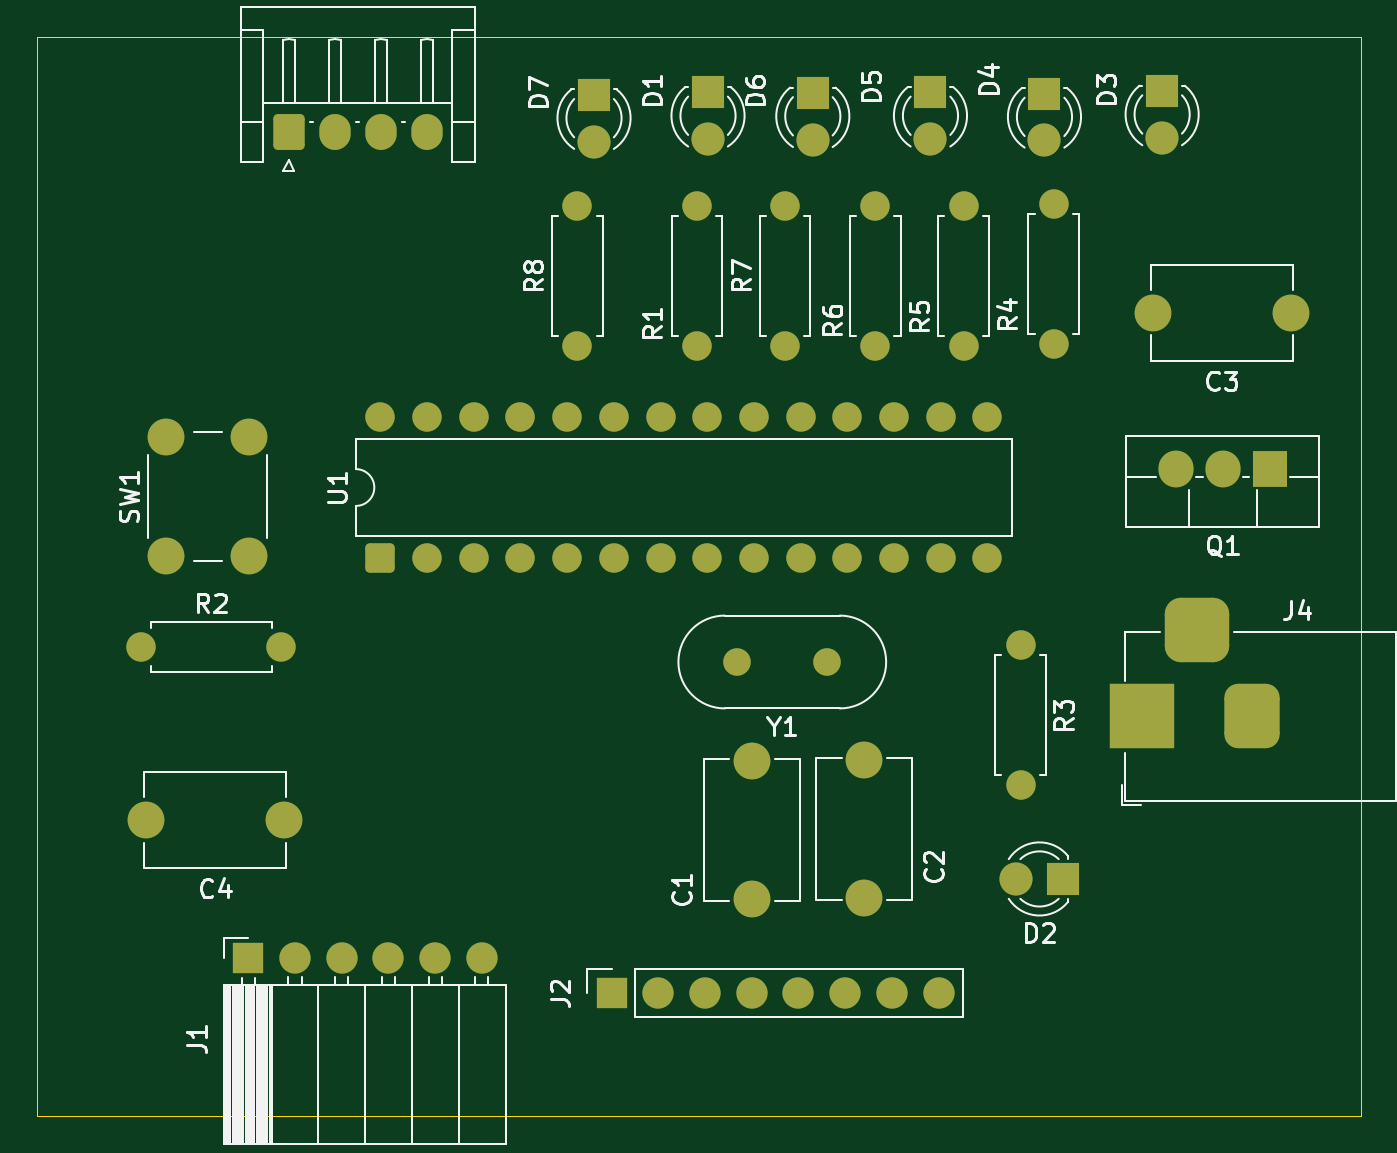
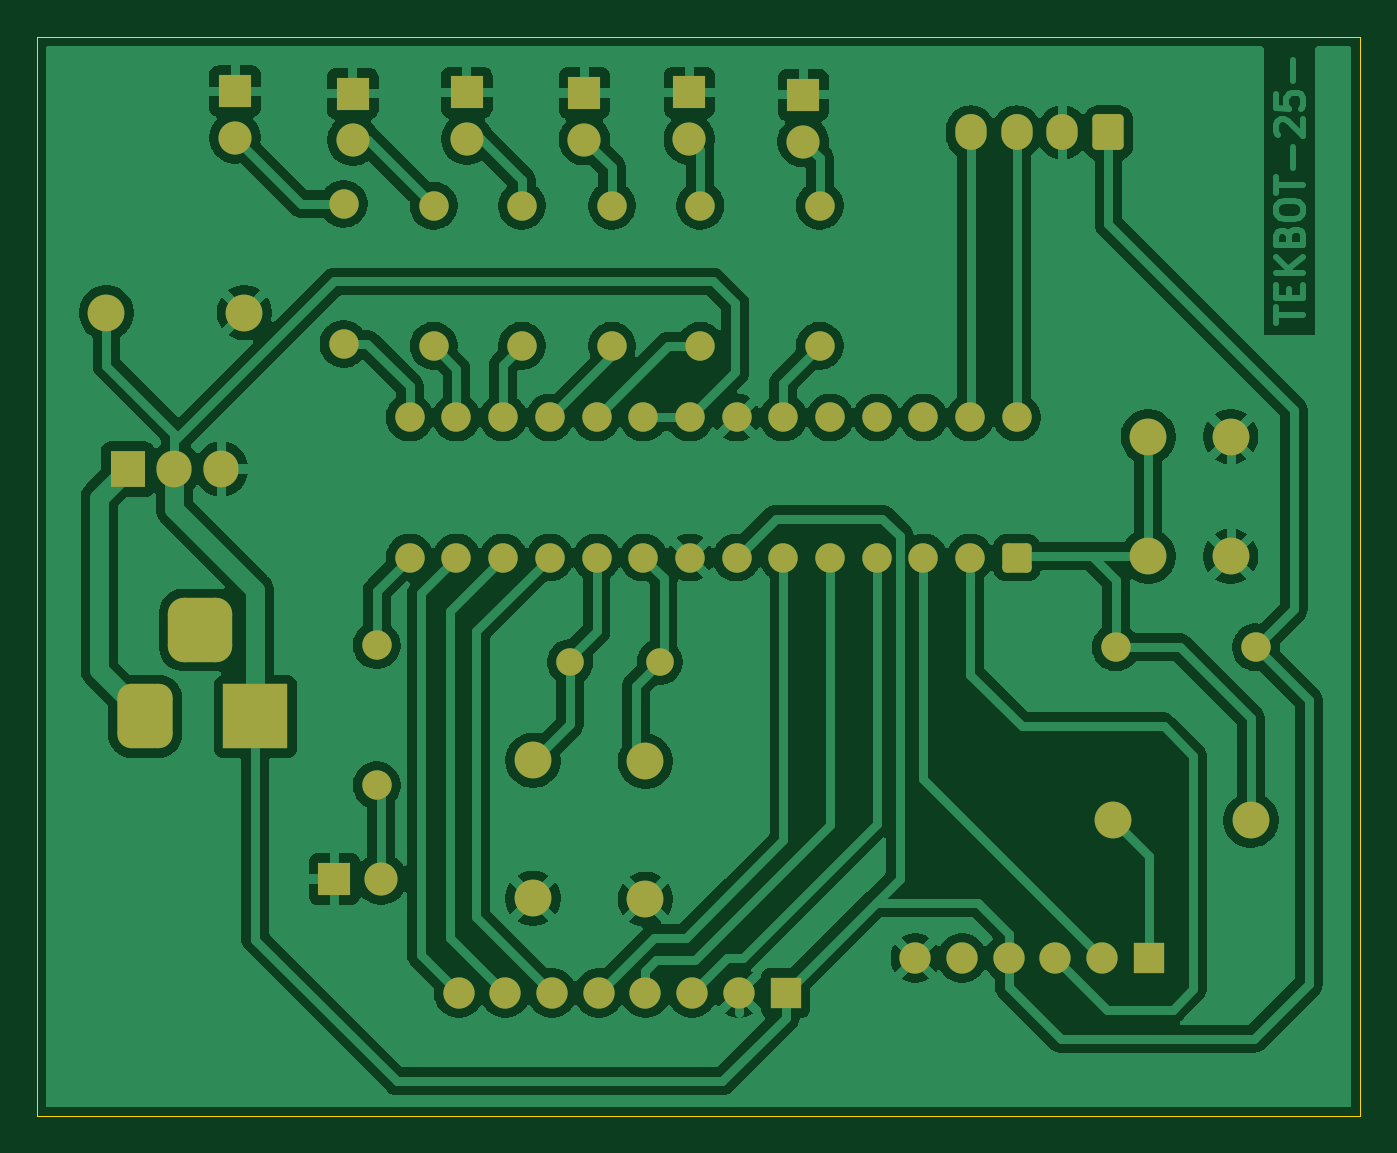
Circuit board: 9 layer files. Board 72.0 x 58.7 mm.
- bottom_copper: Test_22-B_Cu.gbr (158273 bytes)
- bottom_mask: Test_22-B_Mask.gbr (4877 bytes)
- paste: Test_22-B_Paste.gbr (450 bytes)
- bottom_silk: Test_22-B_Silkscreen.gbr (451 bytes)
- outline: Test_22-Edge_Cuts.gbr (607 bytes)
- top_copper: Test_22-F_Cu.gbr (8029 bytes)
- top_mask: Test_22-F_Mask.gbr (4877 bytes)
- paste: Test_22-F_Paste.gbr (450 bytes)
- top_silk: Test_22-F_Silkscreen.gbr (42440 bytes)

=== bottom_copper: Test_22-B_Cu.gbr (158273 bytes, source omitted) ===
=== bottom_mask: Test_22-B_Mask.gbr ===
%TF.GenerationSoftware,KiCad,Pcbnew,9.0.1*%
%TF.CreationDate,2025-06-17T17:02:24+01:00*%
%TF.ProjectId,Test_22,54657374-5f32-4322-9e6b-696361645f70,rev?*%
%TF.SameCoordinates,Original*%
%TF.FileFunction,Soldermask,Bot*%
%TF.FilePolarity,Negative*%
%FSLAX46Y46*%
G04 Gerber Fmt 4.6, Leading zero omitted, Abs format (unit mm)*
G04 Created by KiCad (PCBNEW 9.0.1) date 2025-06-17 17:02:24*
%MOMM*%
%LPD*%
G01*
G04 APERTURE LIST*
G04 Aperture macros list*
%AMRoundRect*
0 Rectangle with rounded corners*
0 $1 Rounding radius*
0 $2 $3 $4 $5 $6 $7 $8 $9 X,Y pos of 4 corners*
0 Add a 4 corners polygon primitive as box body*
4,1,4,$2,$3,$4,$5,$6,$7,$8,$9,$2,$3,0*
0 Add four circle primitives for the rounded corners*
1,1,$1+$1,$2,$3*
1,1,$1+$1,$4,$5*
1,1,$1+$1,$6,$7*
1,1,$1+$1,$8,$9*
0 Add four rect primitives between the rounded corners*
20,1,$1+$1,$2,$3,$4,$5,0*
20,1,$1+$1,$4,$5,$6,$7,0*
20,1,$1+$1,$6,$7,$8,$9,0*
20,1,$1+$1,$8,$9,$2,$3,0*%
G04 Aperture macros list end*
%ADD10C,1.500000*%
%ADD11C,1.600000*%
%ADD12O,1.600000X1.600000*%
%ADD13C,2.000000*%
%ADD14R,1.800000X1.800000*%
%ADD15C,1.800000*%
%ADD16R,3.500000X3.500000*%
%ADD17RoundRect,0.750000X0.750000X1.000000X-0.750000X1.000000X-0.750000X-1.000000X0.750000X-1.000000X0*%
%ADD18RoundRect,0.875000X0.875000X0.875000X-0.875000X0.875000X-0.875000X-0.875000X0.875000X-0.875000X0*%
%ADD19R,1.700000X1.700000*%
%ADD20C,1.700000*%
%ADD21RoundRect,0.250000X0.550000X-0.550000X0.550000X0.550000X-0.550000X0.550000X-0.550000X-0.550000X0*%
%ADD22RoundRect,0.250000X-0.600000X-0.725000X0.600000X-0.725000X0.600000X0.725000X-0.600000X0.725000X0*%
%ADD23O,1.700000X1.950000*%
%ADD24R,1.905000X2.000000*%
%ADD25O,1.905000X2.000000*%
G04 APERTURE END LIST*
D10*
%TO.C,Y1*%
X153980000Y-113300000D03*
X149100000Y-113300000D03*
%TD*%
D11*
%TO.C,R7*%
X151700000Y-96100000D03*
D12*
X151700000Y-88480000D03*
%TD*%
D13*
%TO.C,SW1*%
X118040000Y-107550000D03*
X118040000Y-101050000D03*
X122540000Y-107550000D03*
X122540000Y-101050000D03*
%TD*%
%TO.C,C4*%
X124450000Y-121900000D03*
X116950000Y-121900000D03*
%TD*%
D14*
%TO.C,D2*%
X166800000Y-125100000D03*
D15*
X164260000Y-125100000D03*
%TD*%
D16*
%TO.C,J4*%
X171100000Y-116257500D03*
D17*
X177100000Y-116257500D03*
D18*
X174100000Y-111557500D03*
%TD*%
D11*
%TO.C,R6*%
X156600000Y-96100000D03*
D12*
X156600000Y-88480000D03*
%TD*%
D19*
%TO.C,J2*%
X142260000Y-131300000D03*
D20*
X144800000Y-131300000D03*
X147340000Y-131300000D03*
X149880000Y-131300000D03*
X152420000Y-131300000D03*
X154960000Y-131300000D03*
X157500000Y-131300000D03*
X160040000Y-131300000D03*
%TD*%
D21*
%TO.C,U1*%
X129680000Y-107620000D03*
D11*
X132220000Y-107620000D03*
X134760000Y-107620000D03*
X137300000Y-107620000D03*
X139840000Y-107620000D03*
X142380000Y-107620000D03*
X144920000Y-107620000D03*
X147460000Y-107620000D03*
X150000000Y-107620000D03*
X152540000Y-107620000D03*
X155080000Y-107620000D03*
X157620000Y-107620000D03*
X160160000Y-107620000D03*
X162700000Y-107620000D03*
X162700000Y-100000000D03*
X160160000Y-100000000D03*
X157620000Y-100000000D03*
X155080000Y-100000000D03*
X152540000Y-100000000D03*
X150000000Y-100000000D03*
X147460000Y-100000000D03*
X144920000Y-100000000D03*
X142380000Y-100000000D03*
X139840000Y-100000000D03*
X137300000Y-100000000D03*
X134760000Y-100000000D03*
X132220000Y-100000000D03*
X129680000Y-100000000D03*
%TD*%
D14*
%TO.C,D6*%
X153200000Y-82350000D03*
D15*
X153200000Y-84890000D03*
%TD*%
D13*
%TO.C,C1*%
X149900000Y-118700000D03*
X149900000Y-126200000D03*
%TD*%
D11*
%TO.C,R1*%
X146900000Y-96100000D03*
D12*
X146900000Y-88480000D03*
%TD*%
D14*
%TO.C,D3*%
X172200000Y-82250000D03*
D15*
X172200000Y-84790000D03*
%TD*%
D11*
%TO.C,R5*%
X161400000Y-96100000D03*
D12*
X161400000Y-88480000D03*
%TD*%
D14*
%TO.C,D5*%
X159600000Y-82320000D03*
D15*
X159600000Y-84860000D03*
%TD*%
D14*
%TO.C,D4*%
X165800000Y-82380000D03*
D15*
X165800000Y-84920000D03*
%TD*%
D22*
%TO.C,J3*%
X124700000Y-84500000D03*
D23*
X127200000Y-84500000D03*
X129700000Y-84500000D03*
X132200000Y-84500000D03*
%TD*%
D11*
%TO.C,R8*%
X140400000Y-96100000D03*
D12*
X140400000Y-88480000D03*
%TD*%
D13*
%TO.C,C3*%
X179200000Y-94300000D03*
X171700000Y-94300000D03*
%TD*%
D24*
%TO.C,Q1*%
X178040000Y-102805000D03*
D25*
X175500000Y-102805000D03*
X172960000Y-102805000D03*
%TD*%
D19*
%TO.C,J1*%
X122500000Y-129400000D03*
D20*
X125040000Y-129400000D03*
X127580000Y-129400000D03*
X130120000Y-129400000D03*
X132660000Y-129400000D03*
X135200000Y-129400000D03*
%TD*%
D11*
%TO.C,R3*%
X164500000Y-112380000D03*
D12*
X164500000Y-120000000D03*
%TD*%
D13*
%TO.C,C2*%
X156000000Y-118650000D03*
X156000000Y-126150000D03*
%TD*%
D11*
%TO.C,R2*%
X116680000Y-112500000D03*
D12*
X124300000Y-112500000D03*
%TD*%
D11*
%TO.C,R4*%
X166300000Y-96000000D03*
D12*
X166300000Y-88380000D03*
%TD*%
D14*
%TO.C,D1*%
X147500000Y-82320000D03*
D15*
X147500000Y-84860000D03*
%TD*%
D14*
%TO.C,D7*%
X141300000Y-82450000D03*
D15*
X141300000Y-84990000D03*
%TD*%
M02*

=== paste: Test_22-B_Paste.gbr ===
%TF.GenerationSoftware,KiCad,Pcbnew,9.0.1*%
%TF.CreationDate,2025-06-17T17:02:24+01:00*%
%TF.ProjectId,Test_22,54657374-5f32-4322-9e6b-696361645f70,rev?*%
%TF.SameCoordinates,Original*%
%TF.FileFunction,Paste,Bot*%
%TF.FilePolarity,Positive*%
%FSLAX46Y46*%
G04 Gerber Fmt 4.6, Leading zero omitted, Abs format (unit mm)*
G04 Created by KiCad (PCBNEW 9.0.1) date 2025-06-17 17:02:24*
%MOMM*%
%LPD*%
G01*
G04 APERTURE LIST*
G04 APERTURE END LIST*
M02*

=== bottom_silk: Test_22-B_Silkscreen.gbr ===
%TF.GenerationSoftware,KiCad,Pcbnew,9.0.1*%
%TF.CreationDate,2025-06-17T17:02:24+01:00*%
%TF.ProjectId,Test_22,54657374-5f32-4322-9e6b-696361645f70,rev?*%
%TF.SameCoordinates,Original*%
%TF.FileFunction,Legend,Bot*%
%TF.FilePolarity,Positive*%
%FSLAX46Y46*%
G04 Gerber Fmt 4.6, Leading zero omitted, Abs format (unit mm)*
G04 Created by KiCad (PCBNEW 9.0.1) date 2025-06-17 17:02:24*
%MOMM*%
%LPD*%
G01*
G04 APERTURE LIST*
G04 APERTURE END LIST*
M02*

=== outline: Test_22-Edge_Cuts.gbr ===
%TF.GenerationSoftware,KiCad,Pcbnew,9.0.1*%
%TF.CreationDate,2025-06-17T17:02:24+01:00*%
%TF.ProjectId,Test_22,54657374-5f32-4322-9e6b-696361645f70,rev?*%
%TF.SameCoordinates,Original*%
%TF.FileFunction,Profile,NP*%
%FSLAX46Y46*%
G04 Gerber Fmt 4.6, Leading zero omitted, Abs format (unit mm)*
G04 Created by KiCad (PCBNEW 9.0.1) date 2025-06-17 17:02:24*
%MOMM*%
%LPD*%
G01*
G04 APERTURE LIST*
%TA.AperFunction,Profile*%
%ADD10C,0.050000*%
%TD*%
G04 APERTURE END LIST*
D10*
X111000000Y-79300000D02*
X183000000Y-79300000D01*
X183000000Y-138000000D01*
X111000000Y-138000000D01*
X111000000Y-79300000D01*
M02*

=== top_copper: Test_22-F_Cu.gbr (8029 bytes, source omitted) ===
=== top_mask: Test_22-F_Mask.gbr ===
%TF.GenerationSoftware,KiCad,Pcbnew,9.0.1*%
%TF.CreationDate,2025-06-17T17:02:24+01:00*%
%TF.ProjectId,Test_22,54657374-5f32-4322-9e6b-696361645f70,rev?*%
%TF.SameCoordinates,Original*%
%TF.FileFunction,Soldermask,Top*%
%TF.FilePolarity,Negative*%
%FSLAX46Y46*%
G04 Gerber Fmt 4.6, Leading zero omitted, Abs format (unit mm)*
G04 Created by KiCad (PCBNEW 9.0.1) date 2025-06-17 17:02:24*
%MOMM*%
%LPD*%
G01*
G04 APERTURE LIST*
G04 Aperture macros list*
%AMRoundRect*
0 Rectangle with rounded corners*
0 $1 Rounding radius*
0 $2 $3 $4 $5 $6 $7 $8 $9 X,Y pos of 4 corners*
0 Add a 4 corners polygon primitive as box body*
4,1,4,$2,$3,$4,$5,$6,$7,$8,$9,$2,$3,0*
0 Add four circle primitives for the rounded corners*
1,1,$1+$1,$2,$3*
1,1,$1+$1,$4,$5*
1,1,$1+$1,$6,$7*
1,1,$1+$1,$8,$9*
0 Add four rect primitives between the rounded corners*
20,1,$1+$1,$2,$3,$4,$5,0*
20,1,$1+$1,$4,$5,$6,$7,0*
20,1,$1+$1,$6,$7,$8,$9,0*
20,1,$1+$1,$8,$9,$2,$3,0*%
G04 Aperture macros list end*
%ADD10C,1.500000*%
%ADD11C,1.600000*%
%ADD12O,1.600000X1.600000*%
%ADD13C,2.000000*%
%ADD14R,1.800000X1.800000*%
%ADD15C,1.800000*%
%ADD16R,3.500000X3.500000*%
%ADD17RoundRect,0.750000X0.750000X1.000000X-0.750000X1.000000X-0.750000X-1.000000X0.750000X-1.000000X0*%
%ADD18RoundRect,0.875000X0.875000X0.875000X-0.875000X0.875000X-0.875000X-0.875000X0.875000X-0.875000X0*%
%ADD19R,1.700000X1.700000*%
%ADD20C,1.700000*%
%ADD21RoundRect,0.250000X0.550000X-0.550000X0.550000X0.550000X-0.550000X0.550000X-0.550000X-0.550000X0*%
%ADD22RoundRect,0.250000X-0.600000X-0.725000X0.600000X-0.725000X0.600000X0.725000X-0.600000X0.725000X0*%
%ADD23O,1.700000X1.950000*%
%ADD24R,1.905000X2.000000*%
%ADD25O,1.905000X2.000000*%
G04 APERTURE END LIST*
D10*
%TO.C,Y1*%
X153980000Y-113300000D03*
X149100000Y-113300000D03*
%TD*%
D11*
%TO.C,R7*%
X151700000Y-96100000D03*
D12*
X151700000Y-88480000D03*
%TD*%
D13*
%TO.C,SW1*%
X118040000Y-107550000D03*
X118040000Y-101050000D03*
X122540000Y-107550000D03*
X122540000Y-101050000D03*
%TD*%
%TO.C,C4*%
X124450000Y-121900000D03*
X116950000Y-121900000D03*
%TD*%
D14*
%TO.C,D2*%
X166800000Y-125100000D03*
D15*
X164260000Y-125100000D03*
%TD*%
D16*
%TO.C,J4*%
X171100000Y-116257500D03*
D17*
X177100000Y-116257500D03*
D18*
X174100000Y-111557500D03*
%TD*%
D11*
%TO.C,R6*%
X156600000Y-96100000D03*
D12*
X156600000Y-88480000D03*
%TD*%
D19*
%TO.C,J2*%
X142260000Y-131300000D03*
D20*
X144800000Y-131300000D03*
X147340000Y-131300000D03*
X149880000Y-131300000D03*
X152420000Y-131300000D03*
X154960000Y-131300000D03*
X157500000Y-131300000D03*
X160040000Y-131300000D03*
%TD*%
D21*
%TO.C,U1*%
X129680000Y-107620000D03*
D11*
X132220000Y-107620000D03*
X134760000Y-107620000D03*
X137300000Y-107620000D03*
X139840000Y-107620000D03*
X142380000Y-107620000D03*
X144920000Y-107620000D03*
X147460000Y-107620000D03*
X150000000Y-107620000D03*
X152540000Y-107620000D03*
X155080000Y-107620000D03*
X157620000Y-107620000D03*
X160160000Y-107620000D03*
X162700000Y-107620000D03*
X162700000Y-100000000D03*
X160160000Y-100000000D03*
X157620000Y-100000000D03*
X155080000Y-100000000D03*
X152540000Y-100000000D03*
X150000000Y-100000000D03*
X147460000Y-100000000D03*
X144920000Y-100000000D03*
X142380000Y-100000000D03*
X139840000Y-100000000D03*
X137300000Y-100000000D03*
X134760000Y-100000000D03*
X132220000Y-100000000D03*
X129680000Y-100000000D03*
%TD*%
D14*
%TO.C,D6*%
X153200000Y-82350000D03*
D15*
X153200000Y-84890000D03*
%TD*%
D13*
%TO.C,C1*%
X149900000Y-118700000D03*
X149900000Y-126200000D03*
%TD*%
D11*
%TO.C,R1*%
X146900000Y-96100000D03*
D12*
X146900000Y-88480000D03*
%TD*%
D14*
%TO.C,D3*%
X172200000Y-82250000D03*
D15*
X172200000Y-84790000D03*
%TD*%
D11*
%TO.C,R5*%
X161400000Y-96100000D03*
D12*
X161400000Y-88480000D03*
%TD*%
D14*
%TO.C,D5*%
X159600000Y-82320000D03*
D15*
X159600000Y-84860000D03*
%TD*%
D14*
%TO.C,D4*%
X165800000Y-82380000D03*
D15*
X165800000Y-84920000D03*
%TD*%
D22*
%TO.C,J3*%
X124700000Y-84500000D03*
D23*
X127200000Y-84500000D03*
X129700000Y-84500000D03*
X132200000Y-84500000D03*
%TD*%
D11*
%TO.C,R8*%
X140400000Y-96100000D03*
D12*
X140400000Y-88480000D03*
%TD*%
D13*
%TO.C,C3*%
X179200000Y-94300000D03*
X171700000Y-94300000D03*
%TD*%
D24*
%TO.C,Q1*%
X178040000Y-102805000D03*
D25*
X175500000Y-102805000D03*
X172960000Y-102805000D03*
%TD*%
D19*
%TO.C,J1*%
X122500000Y-129400000D03*
D20*
X125040000Y-129400000D03*
X127580000Y-129400000D03*
X130120000Y-129400000D03*
X132660000Y-129400000D03*
X135200000Y-129400000D03*
%TD*%
D11*
%TO.C,R3*%
X164500000Y-112380000D03*
D12*
X164500000Y-120000000D03*
%TD*%
D13*
%TO.C,C2*%
X156000000Y-118650000D03*
X156000000Y-126150000D03*
%TD*%
D11*
%TO.C,R2*%
X116680000Y-112500000D03*
D12*
X124300000Y-112500000D03*
%TD*%
D11*
%TO.C,R4*%
X166300000Y-96000000D03*
D12*
X166300000Y-88380000D03*
%TD*%
D14*
%TO.C,D1*%
X147500000Y-82320000D03*
D15*
X147500000Y-84860000D03*
%TD*%
D14*
%TO.C,D7*%
X141300000Y-82450000D03*
D15*
X141300000Y-84990000D03*
%TD*%
M02*

=== paste: Test_22-F_Paste.gbr ===
%TF.GenerationSoftware,KiCad,Pcbnew,9.0.1*%
%TF.CreationDate,2025-06-17T17:02:24+01:00*%
%TF.ProjectId,Test_22,54657374-5f32-4322-9e6b-696361645f70,rev?*%
%TF.SameCoordinates,Original*%
%TF.FileFunction,Paste,Top*%
%TF.FilePolarity,Positive*%
%FSLAX46Y46*%
G04 Gerber Fmt 4.6, Leading zero omitted, Abs format (unit mm)*
G04 Created by KiCad (PCBNEW 9.0.1) date 2025-06-17 17:02:24*
%MOMM*%
%LPD*%
G01*
G04 APERTURE LIST*
G04 APERTURE END LIST*
M02*

=== top_silk: Test_22-F_Silkscreen.gbr (42440 bytes, source omitted) ===
